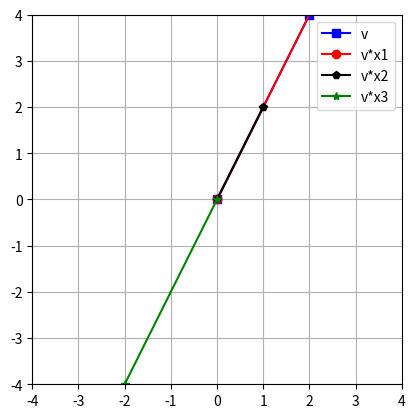

Recreate this plot in Python. (Note: this script raises an exception after producing the figure.)
import matplotlib.pyplot as plt 
import numpy as np

vector = np.array([2,4])
x1 = 2
x2 = .5
x3 = -1

plt.plot([0,vector[0]],[0,vector[1]],'bs-',label='v')
plt.plot([0,x1*vector[0]],[0,x1*vector[1]],'ro-',label='v*x1')
plt.plot([0,x2*vector[0]],[0,x2*vector[1]],'kp-',label='v*x2')
plt.plot([0,x3*vector[0]],[0,x3*vector[1]],'g*-',label='v*x3')

plt.axis('square')
plt.xlim([-4,4])
plt.ylim([-4,4])
plt.grid()
plt.legend()
plt.show()

vector = np.random.randint(1,11,size=(2,1))
x1 = 3
x2 = -4

plt.plot([0,vector[0]],[0,vector[1]],'bs-',label="v")
plt.plot([0,x1+x2],[0,x1+x2],'go-',label="v")
plt.plot([0,x1-x2],[0,x1-x2],'ks-',label="v")
plt.plot([0,(x1*4)+(x2/2)],[0,(x1*4)+(x2/2)],'go-',label="v")



plt.grid()
plt.show()